Dataset: Project_dataset_updated_split_OT (GitHub, FootOfTheFoot/garlic-grape-classifier). Classes: garlic bulb, garlic clove, green grape, other grape.

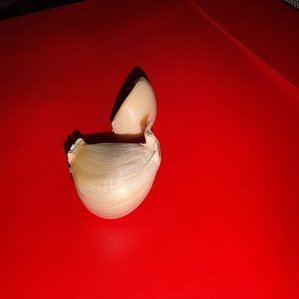
Label: garlic clove

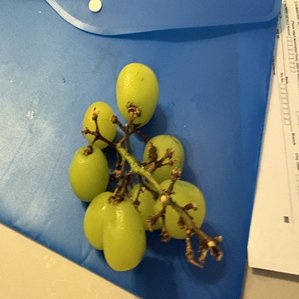
Label: green grape

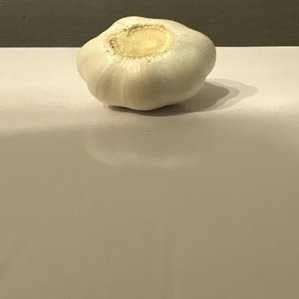
Label: garlic bulb

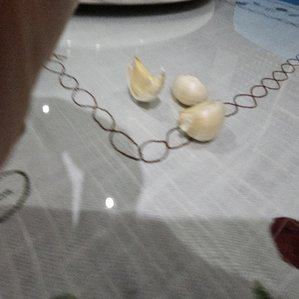
Label: garlic clove

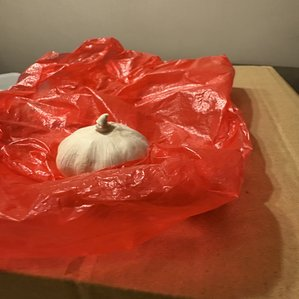
Label: garlic bulb

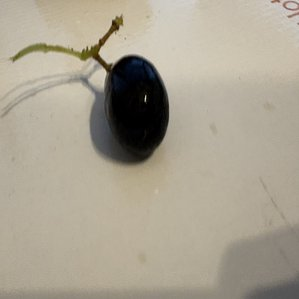
Label: other grape
